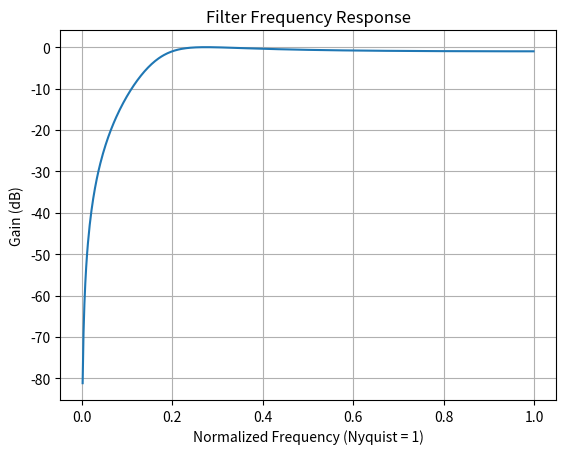

This chart was generated by the following Python code:
from scipy import signal
import numpy as np
import matplotlib.pyplot as plt

# Filter parameters
fs = 100
fc = 20
order = 2
cutoff_freq_norm = fc / fs  # Normalized cutoff frequency (Nyquist = 1)
filter_type = 'highpass'
filter_design = 'cheby1'

# rp=1 means 1dB ripple
b, a = signal.iirfilter(order, cutoff_freq_norm, rp=1, btype=filter_type, ftype=filter_design)
print("b", b)
print("a", a)

# Generate a sample signal
t = np.linspace(0, 1, fs, endpoint=False)
fa = 20
sig = np.sin(2 * np.pi * fa * t)

# Apply the filter
filtered_sig = signal.lfilter(b, a, sig)

w, h = signal.freqz(b, a)
plt.plot(w / np.pi, 20 * np.log10(abs(h)))
plt.title('Filter Frequency Response')
plt.xlabel('Normalized Frequency (Nyquist = 1)')
plt.ylabel('Gain (dB)')
plt.grid()
plt.show()
